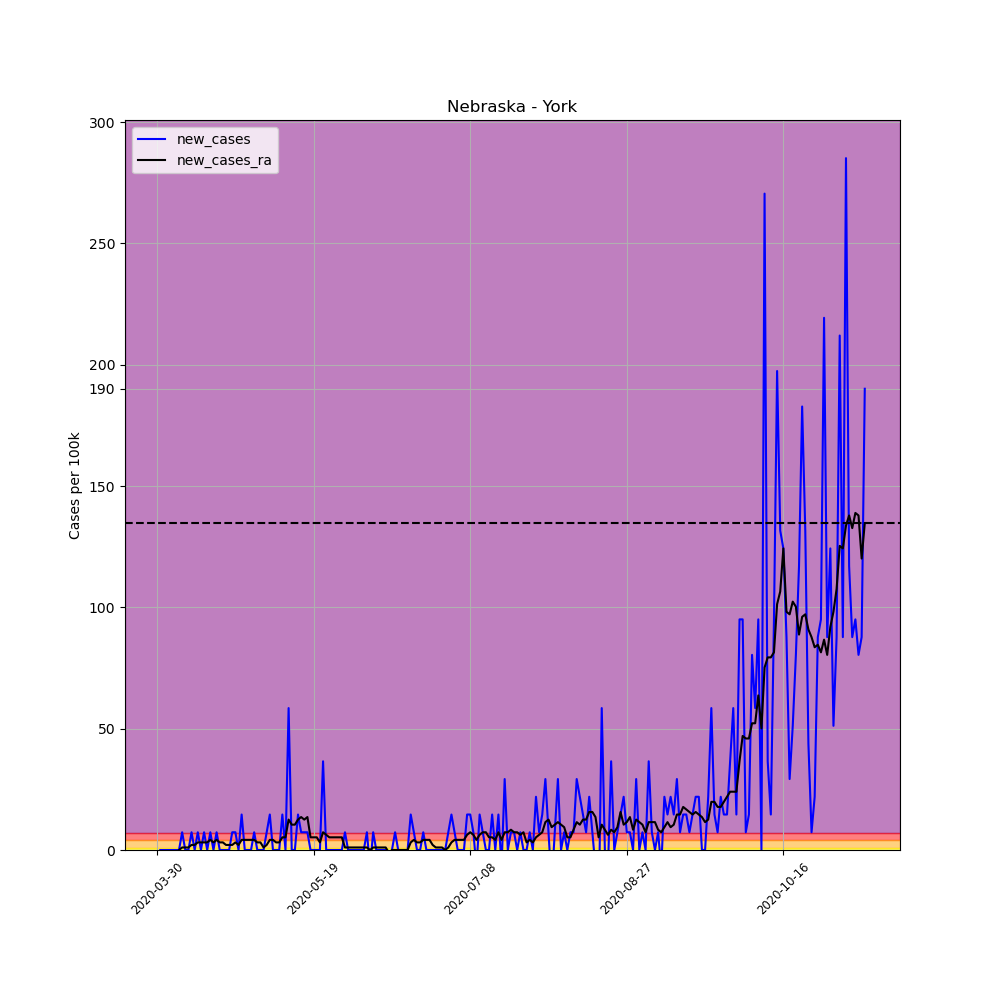

The file beside this chart, header and first rows:
, date, county, state, fips, cases, deaths, COUNTY, STNAME, CTYNAME, POPESTIMATE2019, per_100k, per_100k_ra, new_cases, new_cases_ra
475147, 2020-03-30, York, Nebraska, 31185, 1, 0, 185, Nebraska, York, 13679, 7.31, , , 
475148, 2020-03-31, York, Nebraska, 31185, 1, 0, 185, Nebraska, York, 13679, 7.31, , 0.0, 
475149, 2020-04-01, York, Nebraska, 31185, 1, 0, 185, Nebraska, York, 13679, 7.31, , 0.0, 
475150, 2020-04-02, York, Nebraska, 31185, 1, 0, 185, Nebraska, York, 13679, 7.31, , 0.0, 
475151, 2020-04-03, York, Nebraska, 31185, 1, 0, 185, Nebraska, York, 13679, 7.31, , 0.0, 
475152, 2020-04-04, York, Nebraska, 31185, 1, 0, 185, Nebraska, York, 13679, 7.31, , 0.0, 
475153, 2020-04-05, York, Nebraska, 31185, 1, 0, 185, Nebraska, York, 13679, 7.31, 7.31, 0.0, 
475154, 2020-04-06, York, Nebraska, 31185, 1, 0, 185, Nebraska, York, 13679, 7.31, 7.31, 0.0, 0.0
475155, 2020-04-07, York, Nebraska, 31185, 2, 0, 185, Nebraska, York, 13679, 14.62, 8.355, 7.31, 1.044
475156, 2020-04-08, York, Nebraska, 31185, 2, 0, 185, Nebraska, York, 13679, 14.62, 9.399, 0.0, 1.044
475157, 2020-04-09, York, Nebraska, 31185, 2, 0, 185, Nebraska, York, 13679, 14.62, 10.44, 0.0, 1.044
475158, 2020-04-10, York, Nebraska, 31185, 3, 0, 185, Nebraska, York, 13679, 21.93, 12.53, 7.31, 2.089
475159, 2020-04-11, York, Nebraska, 31185, 3, 0, 185, Nebraska, York, 13679, 21.93, 14.62, 0.0, 2.089
475160, 2020-04-12, York, Nebraska, 31185, 4, 0, 185, Nebraska, York, 13679, 29.24, 17.75, 7.31, 3.133
475161, 2020-04-13, York, Nebraska, 31185, 4, 0, 185, Nebraska, York, 13679, 29.24, 20.89, 0.0, 3.133
475162, 2020-04-14, York, Nebraska, 31185, 5, 0, 185, Nebraska, York, 13679, 36.55, 24.02, 7.31, 3.133
475163, 2020-04-15, York, Nebraska, 31185, 5, 0, 185, Nebraska, York, 13679, 36.55, 27.15, 0.0, 3.133
475164, 2020-04-16, York, Nebraska, 31185, 6, 0, 185, Nebraska, York, 13679, 43.86, 31.33, 7.31, 4.177
475165, 2020-04-17, York, Nebraska, 31185, 6, 0, 185, Nebraska, York, 13679, 43.86, 34.46, 0.0, 3.133
475166, 2020-04-18, York, Nebraska, 31185, 7, 0, 185, Nebraska, York, 13679, 51.17, 38.64, 7.31, 4.177
475167, 2020-04-19, York, Nebraska, 31185, 7, 0, 185, Nebraska, York, 13679, 51.17, 41.77, 0.0, 3.133
475168, 2020-04-20, York, Nebraska, 31185, 7, 0, 185, Nebraska, York, 13679, 51.17, 44.91, 0.0, 3.133
475169, 2020-04-21, York, Nebraska, 31185, 7, 0, 185, Nebraska, York, 13679, 51.17, 47, 0.0, 2.089
475170, 2020-04-22, York, Nebraska, 31185, 7, 0, 185, Nebraska, York, 13679, 51.17, 49.08, 0.0, 2.089
475171, 2020-04-23, York, Nebraska, 31185, 8, 0, 185, Nebraska, York, 13679, 58.48, 51.17, 7.31, 2.089
475172, 2020-04-24, York, Nebraska, 31185, 9, 0, 185, Nebraska, York, 13679, 65.79, 54.31, 7.31, 3.133
475173, 2020-04-25, York, Nebraska, 31185, 9, 0, 185, Nebraska, York, 13679, 65.79, 56.4, 0.0, 2.089
475174, 2020-04-26, York, Nebraska, 31185, 11, 0, 185, Nebraska, York, 13679, 80.42, 60.57, 14.62, 4.177
475175, 2020-04-27, York, Nebraska, 31185, 11, 0, 185, Nebraska, York, 13679, 80.42, 64.75, 0.0, 4.177
475176, 2020-04-28, York, Nebraska, 31185, 11, 0, 185, Nebraska, York, 13679, 80.42, 68.93, 0.0, 4.177
475177, 2020-04-29, York, Nebraska, 31185, 11, 0, 185, Nebraska, York, 13679, 80.42, 73.1, 0.0, 4.177
475178, 2020-04-30, York, Nebraska, 31185, 12, 0, 185, Nebraska, York, 13679, 87.73, 77.28, 7.31, 4.177
475179, 2020-05-01, York, Nebraska, 31185, 12, 0, 185, Nebraska, York, 13679, 87.73, 80.42, 0.0, 3.133
475180, 2020-05-02, York, Nebraska, 31185, 12, 0, 185, Nebraska, York, 13679, 87.73, 83.55, 0.0, 3.133
475181, 2020-05-03, York, Nebraska, 31185, 12, 0, 185, Nebraska, York, 13679, 87.73, 84.59, 0.0, 1.044
475182, 2020-05-04, York, Nebraska, 31185, 13, 0, 185, Nebraska, York, 13679, 95.04, 86.68, 7.31, 2.089
475183, 2020-05-05, York, Nebraska, 31185, 15, 0, 185, Nebraska, York, 13679, 109.7, 90.86, 14.62, 4.177
475184, 2020-05-06, York, Nebraska, 31185, 15, 0, 185, Nebraska, York, 13679, 109.7, 95.04, 0.0, 4.177
475185, 2020-05-07, York, Nebraska, 31185, 15, 0, 185, Nebraska, York, 13679, 109.7, 98.17, 0.0, 3.133
475186, 2020-05-08, York, Nebraska, 31185, 15, 0, 185, Nebraska, York, 13679, 109.7, 101.3, 0.0, 3.133
475187, 2020-05-09, York, Nebraska, 31185, 17, 0, 185, Nebraska, York, 13679, 124.3, 106.5, 14.62, 5.222
475188, 2020-05-10, York, Nebraska, 31185, 17, 0, 185, Nebraska, York, 13679, 124.3, 111.7, 0.0, 5.222
475189, 2020-05-11, York, Nebraska, 31185, 25, 0, 185, Nebraska, York, 13679, 182.8, 124.3, 58.48, 12.53
475190, 2020-05-12, York, Nebraska, 31185, 25, 0, 185, Nebraska, York, 13679, 182.8, 134.7, 0.0, 10.44
475191, 2020-05-13, York, Nebraska, 31185, 25, 0, 185, Nebraska, York, 13679, 182.8, 145.2, 0.0, 10.44
475192, 2020-05-14, York, Nebraska, 31185, 27, 0, 185, Nebraska, York, 13679, 197.4, 157.7, 14.62, 12.53
475193, 2020-05-15, York, Nebraska, 31185, 28, 0, 185, Nebraska, York, 13679, 204.7, 171.3, 7.31, 13.58
475194, 2020-05-16, York, Nebraska, 31185, 29, 0, 185, Nebraska, York, 13679, 212, 183.8, 7.31, 12.53
475195, 2020-05-17, York, Nebraska, 31185, 30, 0, 185, Nebraska, York, 13679, 219.3, 197.4, 7.31, 13.58
475196, 2020-05-18, York, Nebraska, 31185, 30, 0, 185, Nebraska, York, 13679, 219.3, 202.6, 0.0, 5.222
475197, 2020-05-19, York, Nebraska, 31185, 30, 0, 185, Nebraska, York, 13679, 219.3, 207.8, 0.0, 5.222
475198, 2020-05-20, York, Nebraska, 31185, 30, 0, 185, Nebraska, York, 13679, 219.3, 213, 0.0, 5.222
475199, 2020-05-21, York, Nebraska, 31185, 30, 0, 185, Nebraska, York, 13679, 219.3, 216.2, 0.0, 3.133
475200, 2020-05-22, York, Nebraska, 31185, 35, 0, 185, Nebraska, York, 13679, 255.9, 223.5, 36.55, 7.31
475201, 2020-05-23, York, Nebraska, 31185, 35, 0, 185, Nebraska, York, 13679, 255.9, 229.8, 0.0, 6.266
475202, 2020-05-24, York, Nebraska, 31185, 35, 0, 185, Nebraska, York, 13679, 255.9, 235, 0.0, 5.222
475203, 2020-05-25, York, Nebraska, 31185, 35, 0, 185, Nebraska, York, 13679, 255.9, 240.2, 0.0, 5.222
475204, 2020-05-26, York, Nebraska, 31185, 35, 0, 185, Nebraska, York, 13679, 255.9, 245.4, 0.0, 5.222
475205, 2020-05-27, York, Nebraska, 31185, 35, 0, 185, Nebraska, York, 13679, 255.9, 250.6, 0.0, 5.222
475206, 2020-05-28, York, Nebraska, 31185, 35, 0, 185, Nebraska, York, 13679, 255.9, 255.9, 0.0, 5.222
... 167 more rows
